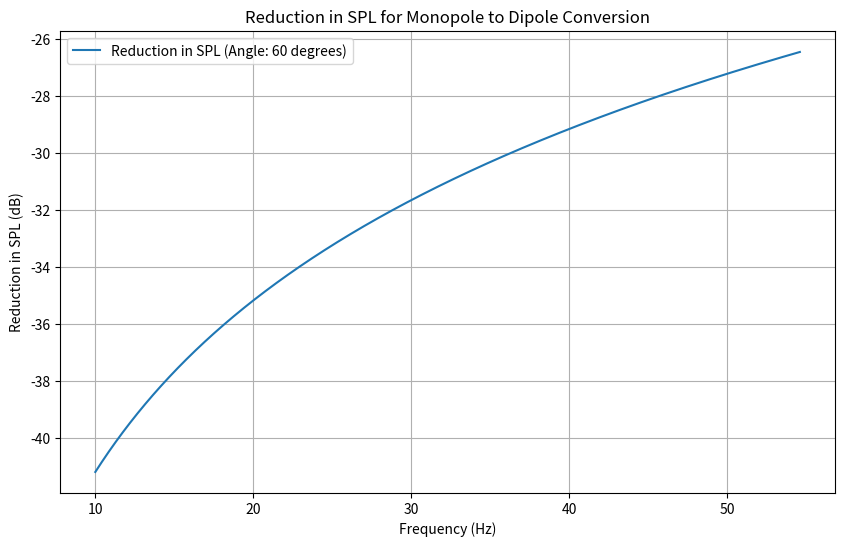

Here is the Python script that generated this plot:
import numpy as np
import matplotlib.pyplot as plt

rho_0 = 1.21
c = 343
S = 0.05
angle_dipole = 60

def reduction_in_spl(frequency):
    k = 2 * np.pi * frequency / c
    reduction_in_SPL = 20 * np.log10(np.abs(k*S*np.cos(angle_dipole)))
    return reduction_in_SPL

max_kS = 0.05
# 2pi*f*S/c=0.05 -> 2pi*f/c=1
frequencies = np.linspace(10, c / (2 * np.pi ), 1000)

reduction_spl_values = [reduction_in_spl(frequency) for frequency in frequencies]
plt.figure(figsize=(10, 6))
plt.plot(frequencies, reduction_spl_values, label=f'Reduction in SPL (Angle: {angle_dipole} degrees)')
plt.title('Reduction in SPL for Monopole to Dipole Conversion')
plt.xlabel('Frequency (Hz)')
plt.ylabel('Reduction in SPL (dB)')
plt.legend()
plt.grid(True)
plt.show()
